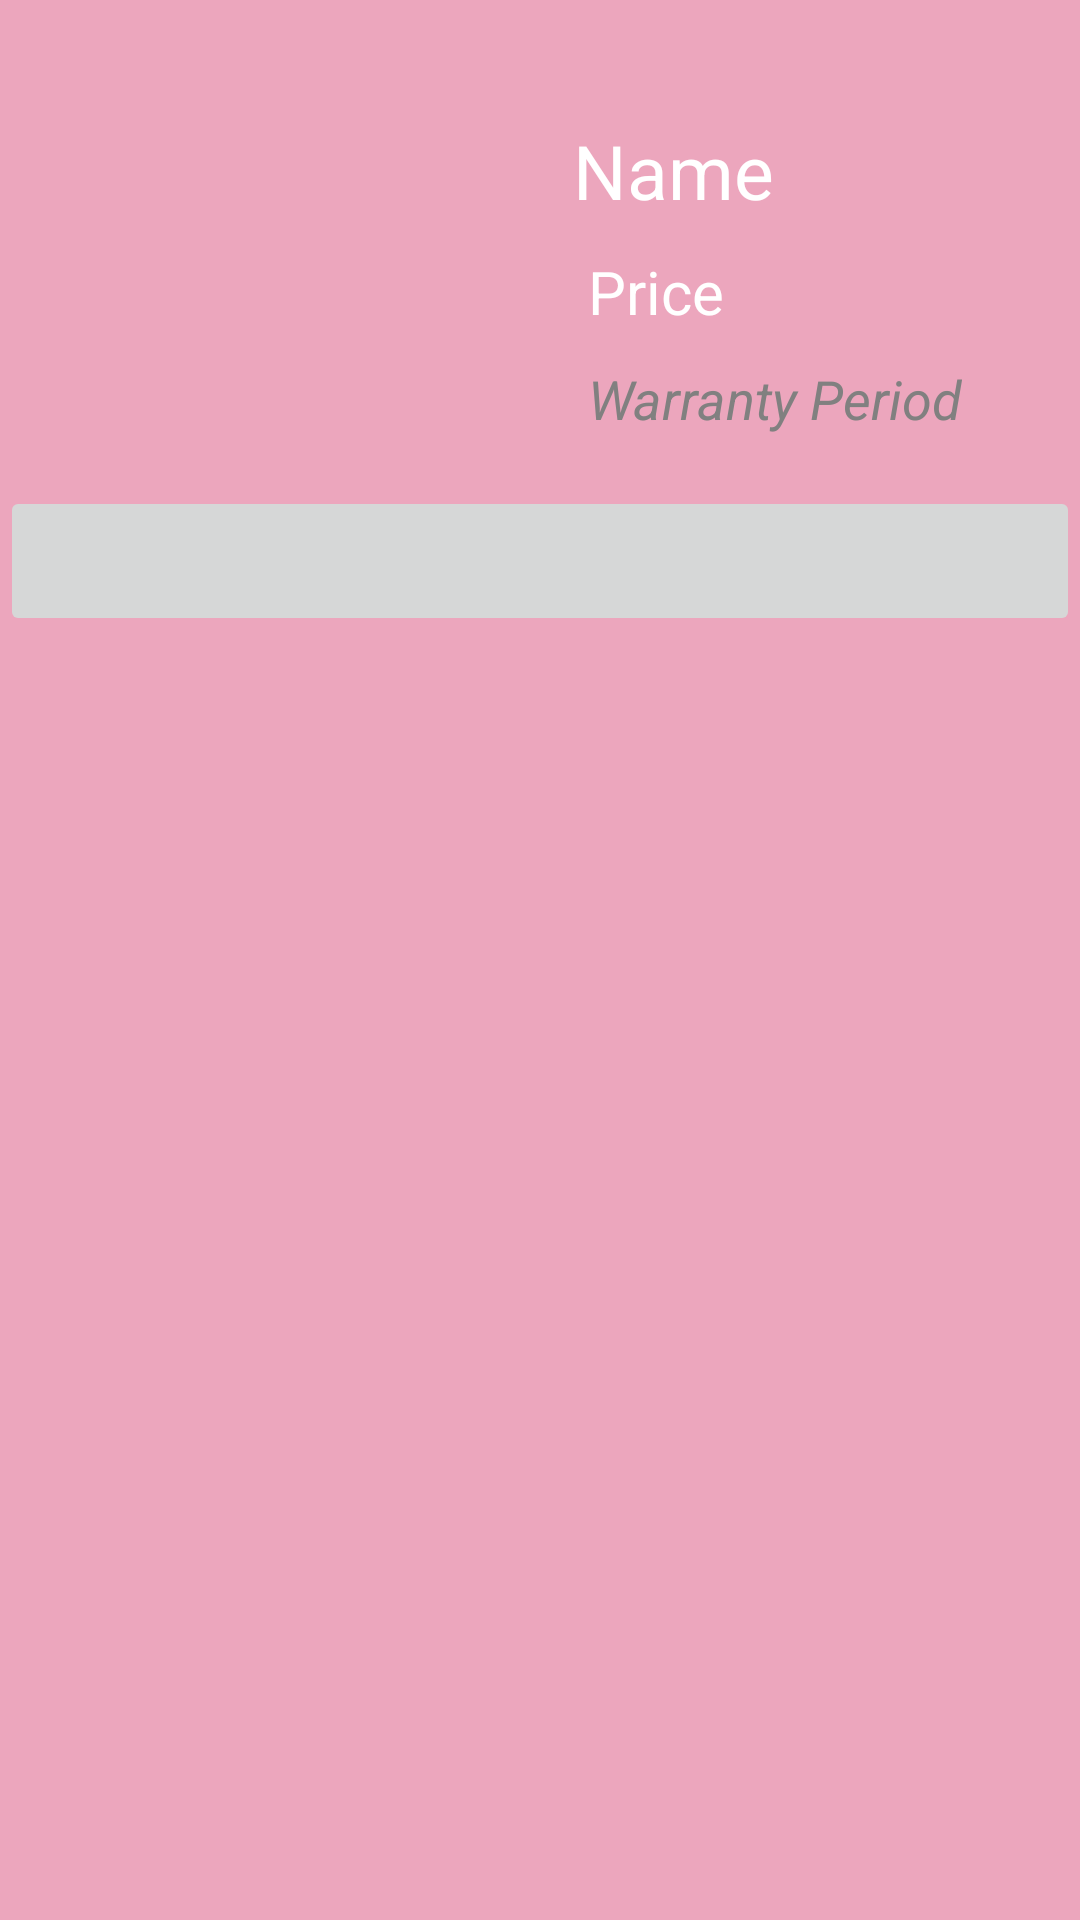

Layout XML and referenced resources for this Android screen:
<!-- AndroidManifest.xml: application theme Theme.RecyclerView_191067 -->
<!-- res/layout/adapt.xml -->
<?xml version="1.0" encoding="utf-8"?>
<RelativeLayout
    xmlns:android="http://schemas.android.com/apk/res/android" android:layout_width="match_parent"
    android:layout_height="wrap_content"
    android:background="#ECA6BD"
    android:orientation="vertical">

    <ImageView
        android:id="@+id/Display"
        android:layout_width="171dp"
        android:layout_height="162dp"
></ImageView>
    <TextView
        android:id="@+id/TV_Name"
        android:layout_width="wrap_content"
        android:layout_height="wrap_content"
        android:layout_toRightOf="@+id/Display"
        android:layout_marginLeft="20dp"
        android:layout_marginTop="40dp"
        android:text="Name"
        android:textColor="@color/white"
        android:textSize="25dp" />

    <TextView
        android:id="@+id/TV_price"
        android:layout_width="wrap_content"
        android:layout_height="wrap_content"
        android:layout_toRightOf="@+id/Display"
        android:layout_below="@+id/TV_Name"
        android:text="Price"
        android:textColor="@color/white"
        android:textSize="20dp"
        android:layout_marginLeft="25dp"
        android:layout_marginTop="10dp"
        android:layout_marginBottom="10dp"
        />
    <TextView
        android:id="@+id/Tv_warranty"
        android:layout_width="wrap_content"
        android:layout_height="wrap_content"
        android:layout_toRightOf="@+id/Display"
        android:layout_below="@+id/TV_price"
        android:textStyle="italic"
        android:text="Warranty Period"
        android:textColor="#818080"
        android:textSize="18dp"
        android:layout_marginLeft="25dp"
        android:layout_marginBottom="10dp"
        />
    <ImageButton
        android:id="@+id/IV_Delete"
        android:layout_width="match_parent"
        android:layout_height="50dp"
        android:src="@drawable/ic_baseline_delete_24"
        android:layout_below="@+id/Display"
        ></ImageButton>

</RelativeLayout>
<!-- resources referenced by this layout -->
<resources>
  <style name="Theme.RecyclerView_191067" parent="Theme.MaterialComponents.DayNight.DarkActionBar">
          
          <item name="colorPrimary">@color/purple_500</item>
          <item name="colorPrimaryVariant">@color/purple_700</item>
          <item name="colorOnPrimary">@color/white</item>
          
          <item name="colorSecondary">@color/teal_200</item>
          <item name="colorSecondaryVariant">@color/teal_700</item>
          <item name="colorOnSecondary">@color/black</item>
          
          <item name="android:statusBarColor" tools:targetApi="l">?attr/colorPrimaryVariant</item>
          
      </style>
  <!-- not gathered from this repository: default colours our renderer supplied (Android Studio template values) -->
  <color name="purple_500">#FF6200EE</color>
  <color name="purple_700">#FF3700B3</color>
  <color name="teal_200">#FF03DAC5</color>
  <color name="teal_700">#FF018786</color>
  <color name="black">#FF000000</color>
  <color name="white">#FFFFFFFF</color>
</resources>
